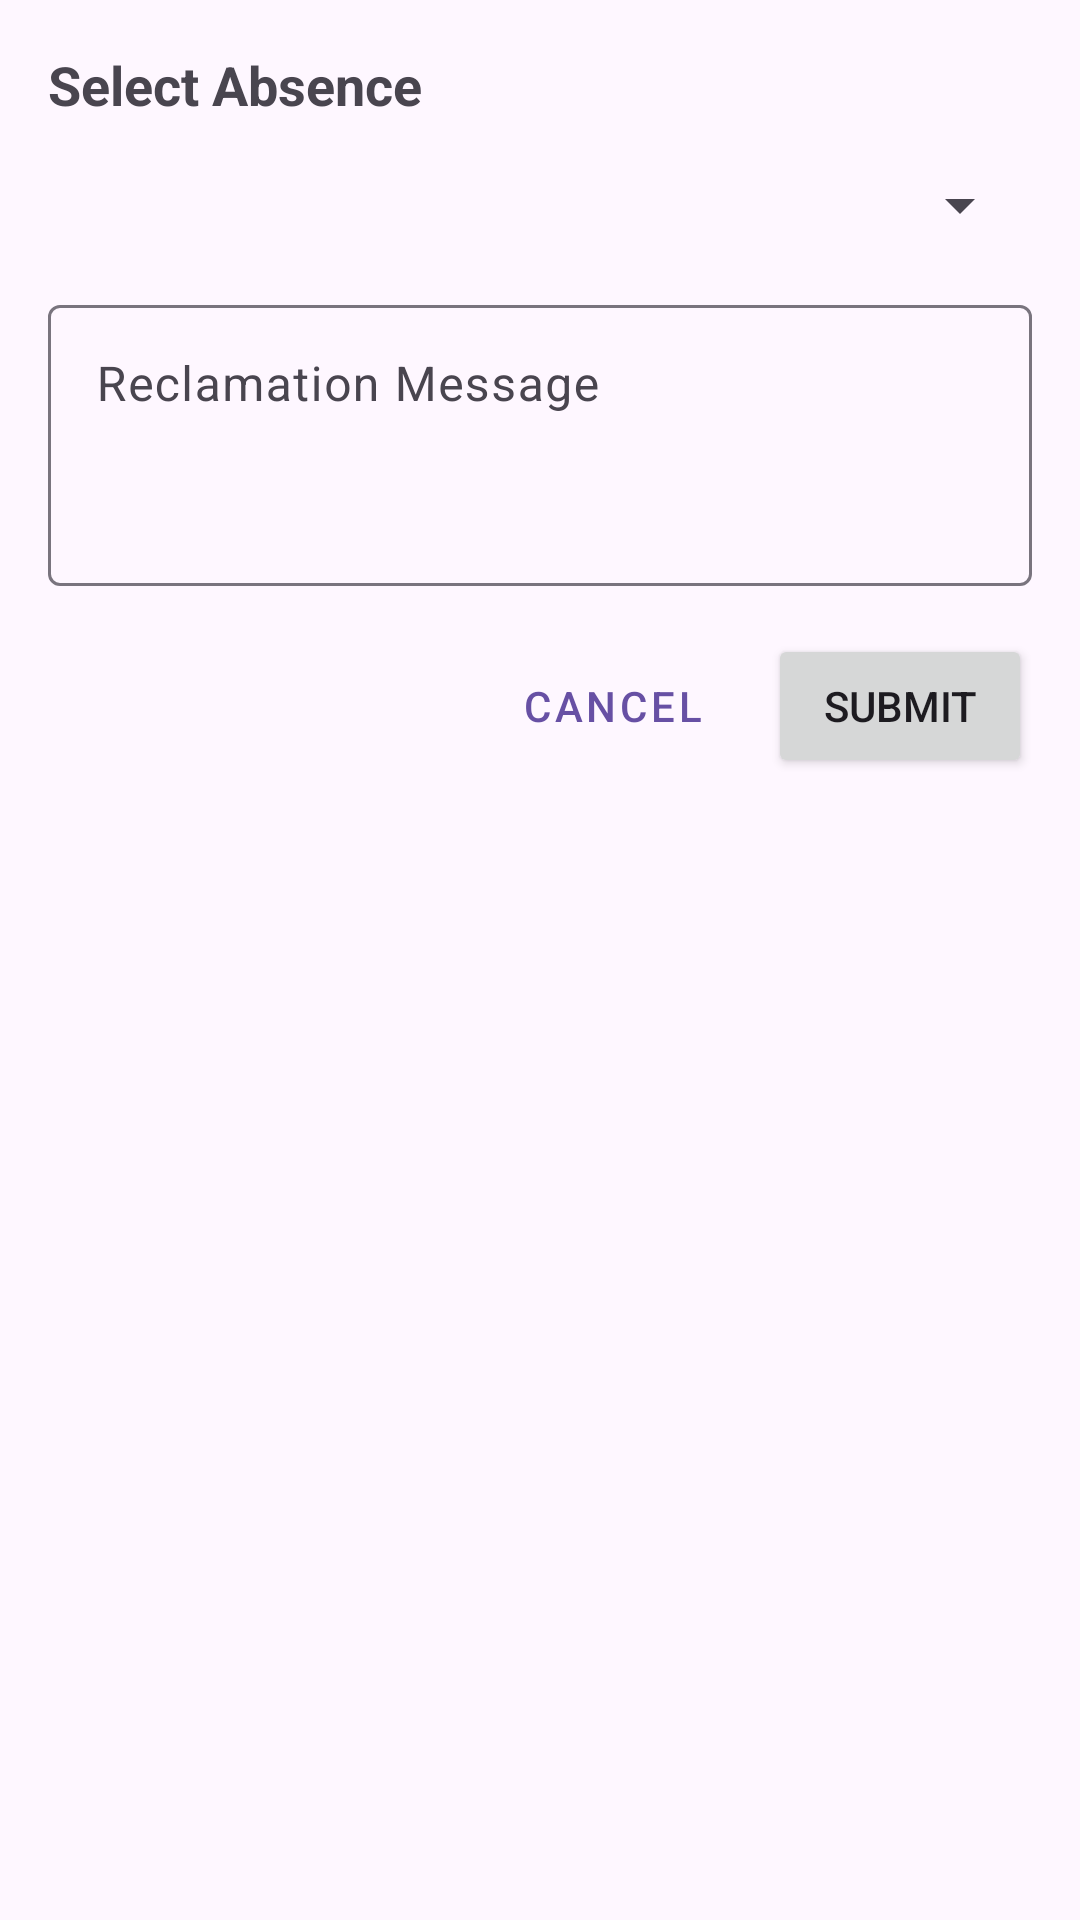

Reconstruct the res/layout file that produces this screen, plus the resources it refers to.
<!-- AndroidManifest.xml: application theme Theme.Mobile2k24 -->
<!-- res/layout/dialog_reclamation.xml -->
<?xml version="1.0" encoding="utf-8"?>
<LinearLayout
    xmlns:android="http://schemas.android.com/apk/res/android"
    android:layout_width="match_parent"
    android:layout_height="wrap_content"
    android:orientation="vertical"
    android:padding="16dp">

    <TextView
        android:layout_width="match_parent"
        android:layout_height="wrap_content"
        android:text="Select Absence"
        android:textStyle="bold"
        android:textSize="18sp"
        android:layout_marginBottom="16dp"/>

    <Spinner
        android:id="@+id/spinner_absences"
        android:layout_width="match_parent"
        android:layout_height="wrap_content"
        android:layout_marginBottom="16dp"/>

    <com.google.android.material.textfield.TextInputLayout
        android:layout_width="match_parent"
        android:layout_height="wrap_content"
        android:layout_marginBottom="16dp">

        <com.google.android.material.textfield.TextInputEditText
            android:id="@+id/edit_message"
            android:layout_width="match_parent"
            android:layout_height="wrap_content"
            android:hint="Reclamation Message"
            android:minLines="3"
            android:gravity="top"/>
    </com.google.android.material.textfield.TextInputLayout>

    <LinearLayout
        android:layout_width="match_parent"
        android:layout_height="wrap_content"
        android:orientation="horizontal"
        android:gravity="end">

        <Button
            android:id="@+id/btn_cancel"
            android:layout_width="wrap_content"
            android:layout_height="wrap_content"
            android:text="Cancel"
            style="@style/Widget.MaterialComponents.Button.TextButton"/>

        <Button
            android:id="@+id/btn_submit"
            android:layout_width="wrap_content"
            android:layout_height="wrap_content"
            android:text="Submit"
            android:layout_marginStart="8dp"/>
    </LinearLayout>
</LinearLayout>
<!-- resources referenced by this layout -->
<resources>
  <style name="Theme.Mobile2k24" parent="Base.Theme.Mobile2k24" />
  <style name="Base.Theme.Mobile2k24" parent="Theme.Material3.DayNight.NoActionBar">
          
          
      </style>
</resources>
